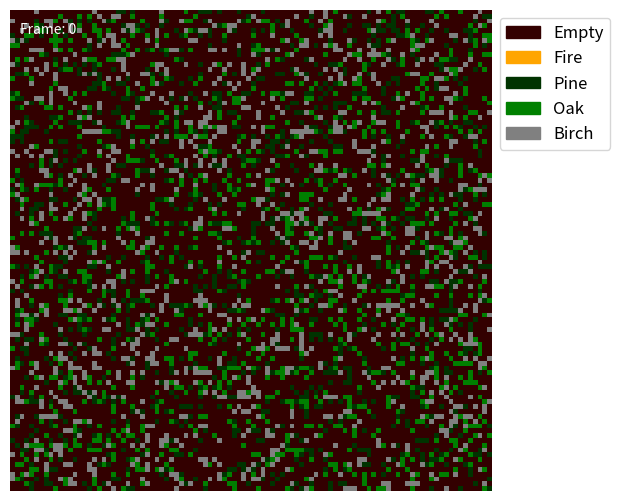

Generate this figure with matplotlib:
###### TODO
## Add function to add desired fraction of species to initial grid
## Add moisture and SOM that influence germination speed and aging
## Add function to calculate germination probability based on soil conditions
## Add genetic diversity and introduce natural selection

import numpy as np
import random
import matplotlib.pyplot as plt
from matplotlib import animation
from matplotlib import colors

class Tree:
    def __init__(self, indicator, species, age, tree_age_max, resistance, germination):
        self.indicator = indicator #Value for plotting
        self.species = species
        self.age = age #Current age
        self.tree_age_max = tree_age_max #Max amount of frames before tree dies
        self.resistance = resistance #Probability of resisting fire
        self.germination = germination #Probability of seeds germinating
        

class Pine(Tree):
    def __init__(self):
        super().__init__(3,'Pine', 0, 500, 0.4, 0.02)

class Oak(Tree):
    def __init__(self):
        super().__init__(4,'Oak', 0, 1000, 0.2, 0.01)
        
class Birch(Tree):
    def __init__(self):
        super().__init__(5,'Birch', 0, 200, 0.1, 0.05)
        
class Other:
    def __init__(self, indicator, age, seed, moisture, SOM):
        self.indicator = indicator
        self.age = age
        self.seed = seed
        self.moisture = moisture
        self.SOM = SOM

class Empty(Other):
    def __init__(self):
        super().__init__(1, 0, False, 1, 10)

class Fire(Other):
    def __init__(self):
        super().__init__(2, 0, False, 0, 0)
    
# Simulation variables
x = 100
y = 100
k = 0.1

# Create a 2D array and fill it with instances of Pine, Oak, and Empty classes
forest = [[random.choice([Pine(), Oak(), Birch(), Empty(), Empty(), Empty(), Empty(), Empty(), Empty()]) for dx in range(x)] for dy in range(y)]


# Set random initial ages
for dx in range(x):
    for dy in range(y):
        if isinstance(forest[dx][dy], Tree) == True:
            forest[dx][dy].age = np.random.randint(1,getattr(forest[dx][dy], "tree_age_max"))
            

def germination_probability(plot, species):
    "Function to calculate the probability of germination per species dependent on soil conditions"
    
              
            
# Where to check for neigbouring plots

neighbourhood = ((-1,-1), (-1,0), (-1,1), (0,-1), (0, 1), (1,-1), (1,0), (1,1))

def forest_fire(forest):
    #Set up next iteration of the forest
    forest_new = np.copy(forest)
    # Pre-calculate random values for the entire grid
    random_grid = np.random.random((x,y))
    
    for dx in range(x):
        for dy in range(y):
            
            
            # New Tree grows
            if isinstance(forest[dx][dy], Empty) == True and getattr(forest[dx][dy], "seed") != False:
                # Calculate probability of germination for Tree species
                germ_prob = getattr(getattr(forest[dx][dy], "seed"), "germination")
                if random_grid[dx,dy] < germ_prob:
                    forest_new[dx][dy] = getattr(forest[dx][dy], "seed")
                    
            # Tree reproduce
            if isinstance(forest[dx][dy], Tree) == True and getattr(forest[dx][dy], "age") >= 3:
                for nx, ny in neighbourhood:
                    try:
                        if isinstance(forest[dx+nx][dy+ny], Empty) == True: #and forest[dx+nx][dy+ny].seed == False:
                            forest_new[dx+nx][dy+ny].seed = type(forest[dx][dy])()
                    except IndexError:
                        pass
            
            # Fire spreads
            if isinstance(forest[dx][dy], Fire) == True:
                forest_new[dx][dy] = Empty()
                for ix, iy in neighbourhood:
                    if abs(ix) == abs(iy) and random_grid[ix,iy] < 0.5:
                        continue
                    try:
                        if isinstance(forest[dx+ix][dy+iy], Tree) == True and random_grid[dx,dy] > getattr(forest[dx+ix][dy+iy], "resistance"):
                            forest_new[abs(dx+ix)][abs(dy+iy)] = Fire()
                    except IndexError:
                        pass
            
            # Increase Tree age
            if isinstance(forest[dx][dy], Tree) == True:
                forest_new[dx][dy].age = forest_new[dx][dy].age + 1  
            
            
            # Tree dies if age is too high
            if isinstance(forest[dx][dy], Tree) == True and random_grid[dx,dy] > 1/(1.0005 + np.exp(k*(getattr(forest[dx][dy], "age")-getattr(forest[dx][dy], "tree_age_max"))/2)):
                    forest_new[dx][dy] = Empty()
            
                
            # Chance of lightning strike
            if random_grid[dx][dy] < 0.000001:
                forest_new[dx][dy] = Fire()
                   
    return forest_new

# Convert forest matrix to plottable matrix
forest_plot = [[obj.indicator for obj in row] for row in forest]

# Variables for plotting [Empty, Fire, Pine, Oak, Birch]
category_names = ['Empty', 'Fire', 'Pine', 'Oak', 'Birch']
colors_list = [(0.2,0,0), 'orange', (0,0.2,0), (0, 0.5, 0), 'grey']
cmap = colors.ListedColormap(colors_list)
bounds = list(range(1, len(colors_list) + 2))
norm = colors.BoundaryNorm(bounds, cmap.N)

# Set up plot grid
fig = plt.figure(figsize=(25/3, 6.25))
ax = fig.add_subplot(111)
ax.set_axis_off()
im = ax.imshow(forest_plot, cmap=cmap, norm=norm)



# Counter text annotation
counter_text = ax.text(0.02, 0.95, '', transform=ax.transAxes, color='white')

# The animation function: called to produce a frame for each generation.
def animate(i):
    # Running the simulation for one step
    animate.forest = forest_fire(animate.forest)
    # Convert forest matrix to plottable matrix
    test_forest = [[obj.indicator for obj in row] for row in animate.forest]
    # Set result as frame
    im.set_array(test_forest)
    # Update frame counter text
    counter_text.set_text('Frame: {}'.format(i))
    return im, counter_text

# Bind forest to animate function
animate.forest = forest

# Animation variables
total_frames = 10000
interval = 1

# Run the animation
anim = animation.FuncAnimation(fig, animate, frames=total_frames, interval=interval, blit = True)

# Create legend
legend_handles = [plt.Rectangle((0,0),1,1, color=cmap(i)) for i in range(len(category_names))]
plt.legend(legend_handles, category_names, loc='upper left', fontsize='large', bbox_to_anchor=(1, 1))


plt.show()
